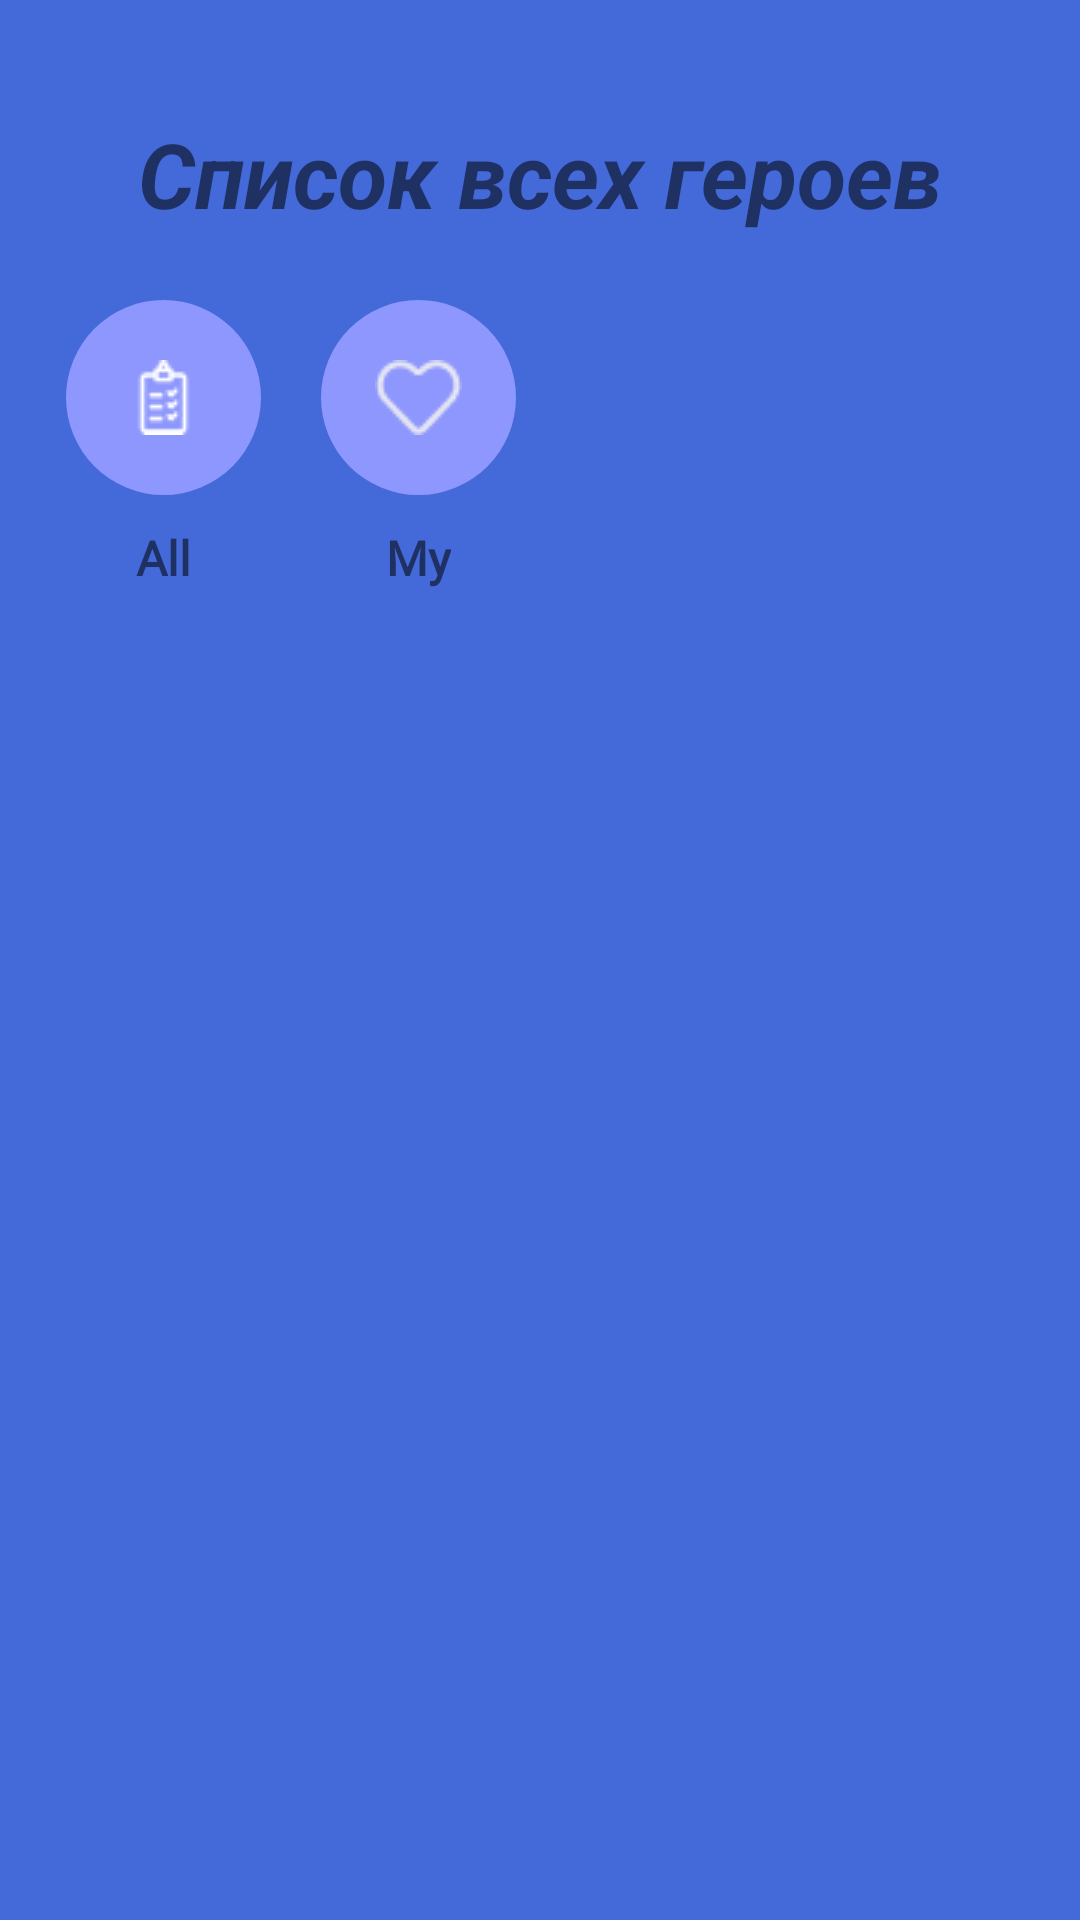

Here is an Android app screen rendered from its layout file. Give the layout XML and the strings, colors and styles it references.
<!-- AndroidManifest.xml: application theme Theme.SleepAppAPI -->
<!-- res/layout/fragment_all_disney_hero.xml -->
<?xml version="1.0" encoding="utf-8"?>
<androidx.constraintlayout.widget.ConstraintLayout xmlns:android="http://schemas.android.com/apk/res/android"
    xmlns:app="http://schemas.android.com/apk/res-auto"
    xmlns:tools="http://schemas.android.com/tools"
    android:layout_width="match_parent"
    android:layout_height="match_parent"
    android:background="@color/background">

    <FrameLayout
        android:id="@+id/idFragmentCharacter"
        android:layout_width="match_parent"
        android:layout_height="match_parent"
        app:layout_constraintBottom_toBottomOf="parent"
        app:layout_constraintEnd_toEndOf="parent"
        app:layout_constraintStart_toStartOf="parent"
        app:layout_constraintTop_toTopOf="parent">

        <androidx.constraintlayout.widget.ConstraintLayout
            android:layout_width="match_parent"
            android:layout_height="match_parent">

            <TextView
                android:id="@+id/titleText"
                android:layout_width="match_parent"
                android:layout_height="wrap_content"
                android:layout_marginBottom="@dimen/dp_22"
                android:gravity="center"
                android:text="@string/list_all_hero"
                android:textSize="@dimen/sp_30"
                android:textStyle="italic|bold"
                app:layout_constraintBottom_toTopOf="@+id/btn_myLike"
                app:layout_constraintEnd_toEndOf="parent"
                app:layout_constraintStart_toStartOf="parent" />

            <androidx.appcompat.widget.AppCompatImageButton
                android:id="@+id/btn_all"
                android:layout_width="@dimen/dp_65"
                android:layout_height="@dimen/dp_65"
                android:layout_marginStart="@dimen/dp_22"
                android:layout_marginTop="@dimen/dp_100"
                android:background="@drawable/btn_start_background"
                android:src="@drawable/menu"
                android:tint="@color/white"
                app:layout_constraintStart_toStartOf="parent"
                app:layout_constraintTop_toTopOf="parent" />

            <TextView
                android:id="@+id/textViewAll"
                style="@style/text_menu"
                android:layout_width="wrap_content"
                android:layout_height="wrap_content"
                android:layout_marginTop="@dimen/dp_10"
                android:text="@string/all"
                app:layout_constraintEnd_toEndOf="@+id/btn_all"
                app:layout_constraintStart_toStartOf="@+id/btn_all"
                app:layout_constraintTop_toBottomOf="@+id/btn_all" />

            <androidx.appcompat.widget.AppCompatImageButton
                android:id="@+id/btn_myLike"
                android:layout_width="@dimen/dp_65"
                android:layout_height="@dimen/dp_65"
                android:layout_marginStart="@dimen/dp_107"
                android:layout_marginTop="@dimen/dp_100"
                android:background="@drawable/btn_start_background"
                android:src="@drawable/heart_disslike"
                app:layout_constraintStart_toStartOf="parent"
                app:layout_constraintTop_toTopOf="parent" />

            <TextView
                style="@style/text_menu"
                android:layout_width="wrap_content"
                android:layout_height="wrap_content"
                android:layout_marginTop="@dimen/dp_10"
                android:text="@string/my"
                app:layout_constraintEnd_toEndOf="@+id/btn_myLike"
                app:layout_constraintStart_toStartOf="@+id/btn_myLike"
                app:layout_constraintTop_toBottomOf="@+id/btn_myLike" />

            <ProgressBar
                android:id="@+id/progress"
                android:layout_width="@dimen/dp_150"
                android:layout_height="@dimen/dp_150"
                android:visibility="gone"
                app:layout_constraintBottom_toBottomOf="parent"
                app:layout_constraintEnd_toEndOf="parent"
                app:layout_constraintStart_toStartOf="parent"
                app:layout_constraintTop_toTopOf="parent" />

            <androidx.recyclerview.widget.RecyclerView
                android:id="@+id/recyclerAllHero"
                android:layout_width="match_parent"
                android:layout_height="match_parent"
                android:layout_marginTop="@dimen/dp_200"
                app:layout_constraintBottom_toBottomOf="parent"
                app:layout_constraintEnd_toEndOf="parent"
                app:layout_constraintStart_toStartOf="parent"
                app:layout_constraintTop_toTopOf="parent"
                tools:listitem="@layout/item_hero" />

        </androidx.constraintlayout.widget.ConstraintLayout>

        <com.example.sleepappapi.ui.BannerView
            android:id="@+id/bannerView"
            android:layout_width="match_parent"
            android:layout_height="wrap_content"
            android:visibility="gone"
            app:layout_constraintEnd_toEndOf="parent"
            app:layout_constraintStart_toStartOf="parent"
            app:layout_constraintTop_toTopOf="parent" />

    </FrameLayout>

</androidx.constraintlayout.widget.ConstraintLayout>
<!-- res/layout/item_hero.xml (included above) -->
<?xml version="1.0" encoding="utf-8"?>
<LinearLayout xmlns:android="http://schemas.android.com/apk/res/android"
    xmlns:app="http://schemas.android.com/apk/res-auto"
    xmlns:tools="http://schemas.android.com/tools"
    android:layout_width="wrap_content"
    android:layout_height="wrap_content"
    android:layout_marginStart="@dimen/dp_8"
    android:layout_marginEnd="@dimen/dp_8"
    android:orientation="vertical">

    <LinearLayout
        android:layout_width="wrap_content"
        android:layout_height="wrap_content"
        android:orientation="vertical"
        tools:ignore="UselessParent">

        <androidx.cardview.widget.CardView
            android:id="@+id/cardHero"
            android:layout_width="@dimen/dp_170"
            android:layout_height="@dimen/dp_170"
            app:cardElevation="30dp"
            app:cardCornerRadius="@dimen/dp_20" >

            <ImageView
                android:id="@+id/imageHero"
                android:layout_width="wrap_content"
                android:layout_height="wrap_content"
                android:contentDescription="@string/todo" />

        </androidx.cardview.widget.CardView>

        <TextView
            android:id="@+id/nameHero"
            android:layout_width="match_parent"
            android:layout_height="wrap_content"
            android:layout_marginTop="@dimen/dp_8"
            android:layout_marginBottom="@dimen/dp_16"
            android:fontFamily="@font/headland_one"
            android:textSize="@dimen/sp_18"
            android:textStyle="bold"
            tools:text="@string/name" />

    </LinearLayout>

</LinearLayout>
<!-- resources referenced by this layout -->
<resources>
  <color name="background">#4469D8</color>
  <color name="white">#FFFFFFFF</color>
  <dimen name="dp_10">10dp</dimen>
  <dimen name="dp_100">100dp</dimen>
  <dimen name="dp_107">107dp</dimen>
  <dimen name="dp_150">150dp</dimen>
  <dimen name="dp_16">16dp</dimen>
  <dimen name="dp_170">170dp</dimen>
  <dimen name="dp_20">20dp</dimen>
  <dimen name="dp_200">200dp</dimen>
  <dimen name="dp_22">22dp</dimen>
  <dimen name="dp_65">65dp</dimen>
  <dimen name="dp_8">8dp</dimen>
  <dimen name="sp_18">18sp</dimen>
  <dimen name="sp_30">30sp</dimen>
  <!-- drawable btn_start_background (drawable) -->
  <?xml version="1.0" encoding="utf-8"?>
  <shape xmlns:android="http://schemas.android.com/apk/res/android"
      android:shape="rectangle">
      <solid android:color="#8E97FD" />
      <corners android:radius="@dimen/dp_38" />
  
  
  </shape>
  <!-- drawable heart_disslike: png bitmap (drawable, 741 bytes) -->
  <!-- drawable menu: png bitmap (drawable-v24, 1038 bytes) -->
  <string name="all">All</string>
  <string name="list_all_hero">Список всех героев</string>
  <string name="my">My</string>
  <string name="name">name</string>
  <string name="todo">TODO</string>
  <style name="text_menu">
          <item name="android:fontFamily">@font/headland_one</item>
          <item name="android:textSize">@dimen/sp_16</item>
          <item name="android:textStyle">bold</item>
      </style>
  <style name="Theme.SleepAppAPI" parent="Theme.MaterialComponents.DayNight.DarkActionBar">
          
          <item name="colorPrimary">@color/purple_500</item>
          <item name="colorPrimaryVariant">@color/purple_700</item>
          <item name="colorOnPrimary">@color/white</item>
          
          <item name="colorSecondary">@color/teal_200</item>
          <item name="colorSecondaryVariant">@color/teal_700</item>
          <item name="colorOnSecondary">@color/black</item>
          
          <item name="android:statusBarColor">?attr/colorPrimaryVariant</item>
          
      </style>
  <dimen name="dp_38">38dp</dimen>
  <dimen name="sp_16">16sp</dimen>
  <color name="purple_500">#FF6200EE</color>
  <color name="purple_700">#FF3700B3</color>
  <color name="teal_200">#FF03DAC5</color>
  <color name="teal_700">#FF018786</color>
  <color name="black">#FF000000</color>
</resources>
